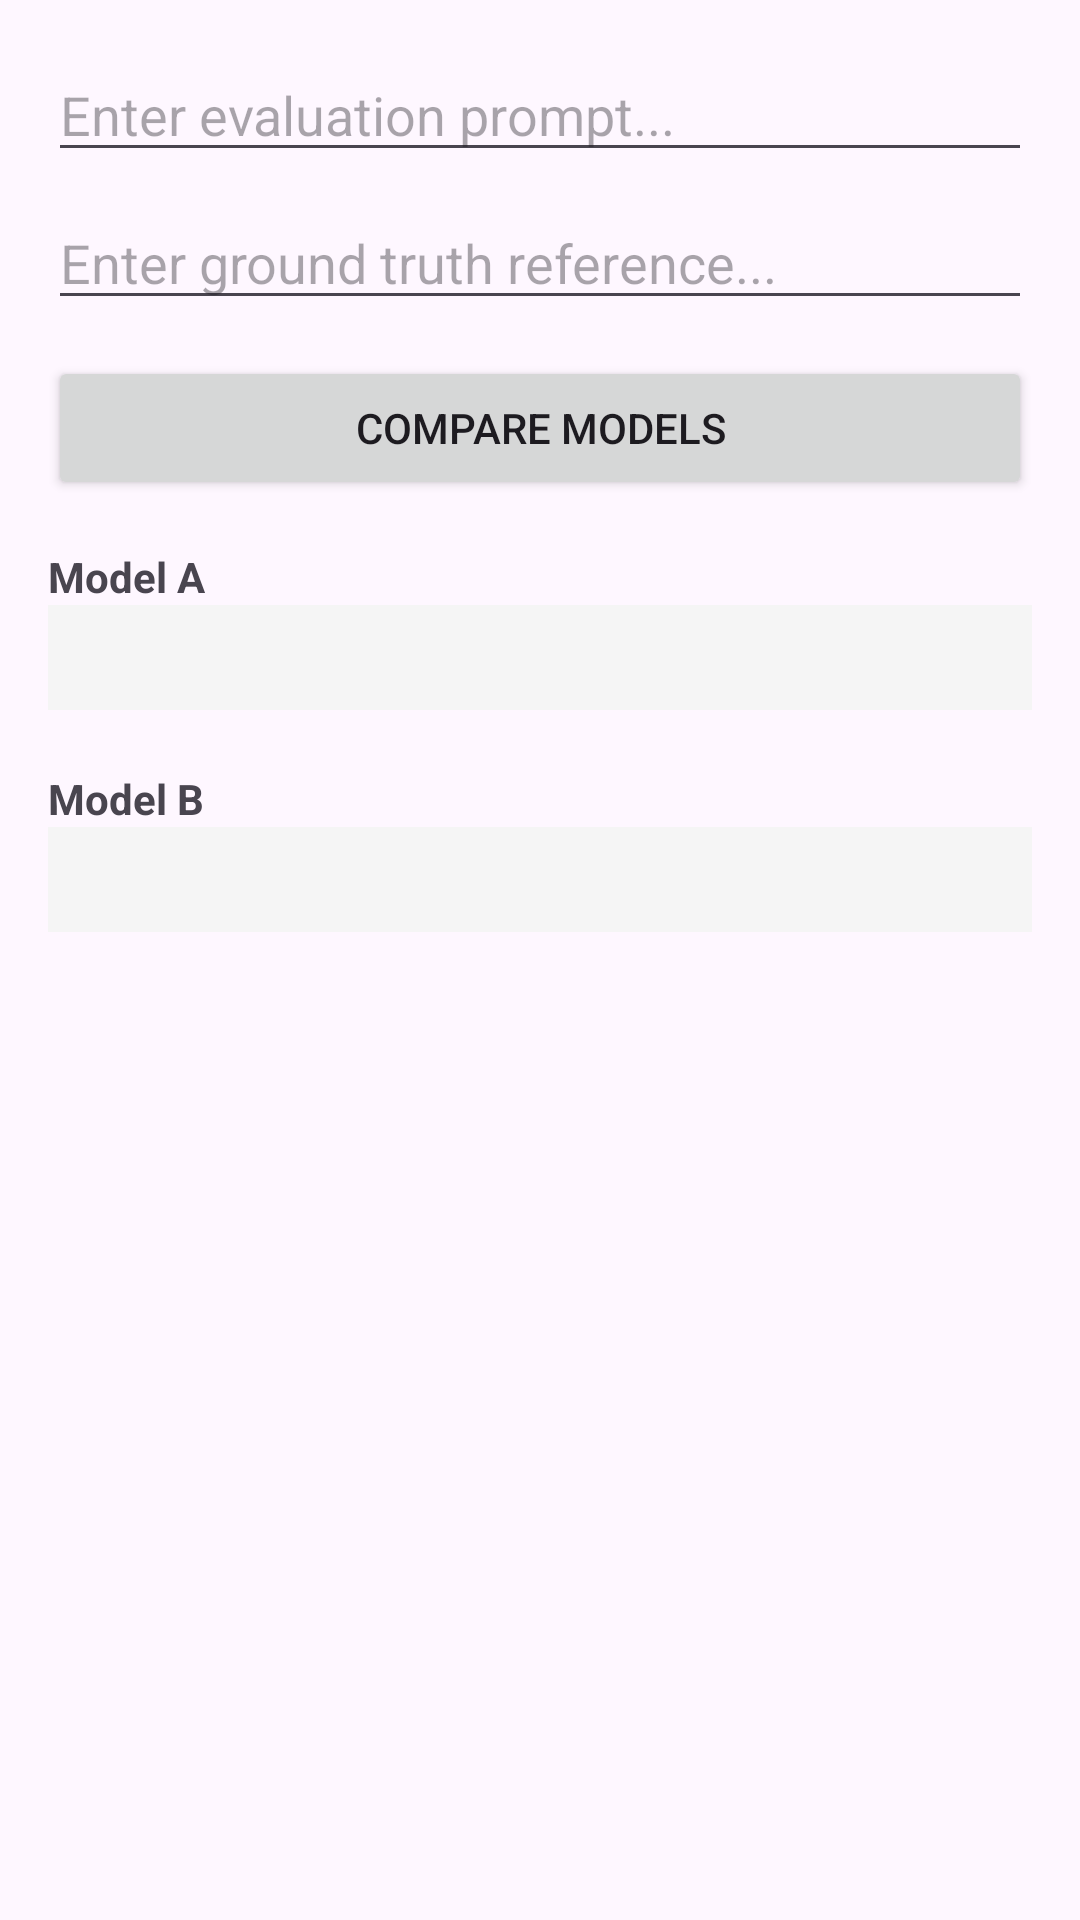

This screen was rendered from an Android layout file. Write that file and the resources it references.
<!-- AndroidManifest.xml: application theme Theme.LLM -->
<!-- res/layout/fragment_compare.xml -->
<?xml version="1.0" encoding="utf-8"?>
<ScrollView xmlns:android="http://schemas.android.com/apk/res/android"
    android:layout_width="match_parent"
    android:layout_height="match_parent"
    android:padding="16dp">

    <LinearLayout
        android:layout_width="match_parent"
        android:layout_height="wrap_content"
        android:orientation="vertical">

        <EditText
            android:id="@+id/etFragPrompt"
            android:layout_width="match_parent"
            android:layout_height="wrap_content"
            android:hint="Enter evaluation prompt..." />

        <EditText
            android:id="@+id/etFragReference"
            android:layout_width="match_parent"
            android:layout_height="wrap_content"
            android:hint="Enter ground truth reference..."
            android:layout_marginTop="8dp" />

        <Button
            android:id="@+id/btnFragCompare"
            android:layout_width="match_parent"
            android:layout_height="wrap_content"
            android:text="Compare Models"
            android:layout_marginTop="12dp" />

        
        <TextView
            android:id="@+id/tvFragModelA"
            android:layout_width="wrap_content"
            android:layout_height="wrap_content"
            android:text="Model A"
            android:textStyle="bold"
            android:layout_marginTop="16dp" />

        <ProgressBar
            android:id="@+id/pbFragA"
            android:layout_width="wrap_content"
            android:layout_height="wrap_content"
            android:visibility="gone" />

        <TextView
            android:id="@+id/tvFragResponseA"
            android:layout_width="match_parent"
            android:layout_height="wrap_content"
            android:background="#F5F5F5"
            android:padding="8dp" />

        <androidx.recyclerview.widget.RecyclerView
            android:id="@+id/rvFragMetricsA"
            android:layout_width="match_parent"
            android:layout_height="wrap_content"
            android:layout_marginTop="4dp" />

        
        <TextView
            android:id="@+id/tvFragModelB"
            android:layout_width="wrap_content"
            android:layout_height="wrap_content"
            android:text="Model B"
            android:textStyle="bold"
            android:layout_marginTop="16dp" />

        <ProgressBar
            android:id="@+id/pbFragB"
            android:layout_width="wrap_content"
            android:layout_height="wrap_content"
            android:visibility="gone" />

        <TextView
            android:id="@+id/tvFragResponseB"
            android:layout_width="match_parent"
            android:layout_height="wrap_content"
            android:background="#F5F5F5"
            android:padding="8dp" />

        <androidx.recyclerview.widget.RecyclerView
            android:id="@+id/rvFragMetricsB"
            android:layout_width="match_parent"
            android:layout_height="wrap_content"
            android:layout_marginTop="4dp" />

    </LinearLayout>
</ScrollView>
<!-- resources referenced by this layout -->
<resources>
  <style name="Theme.LLM" parent="Base.Theme.LLM" />
  <style name="Base.Theme.LLM" parent="Theme.Material3.DayNight.NoActionBar">
          
          
      </style>
</resources>
